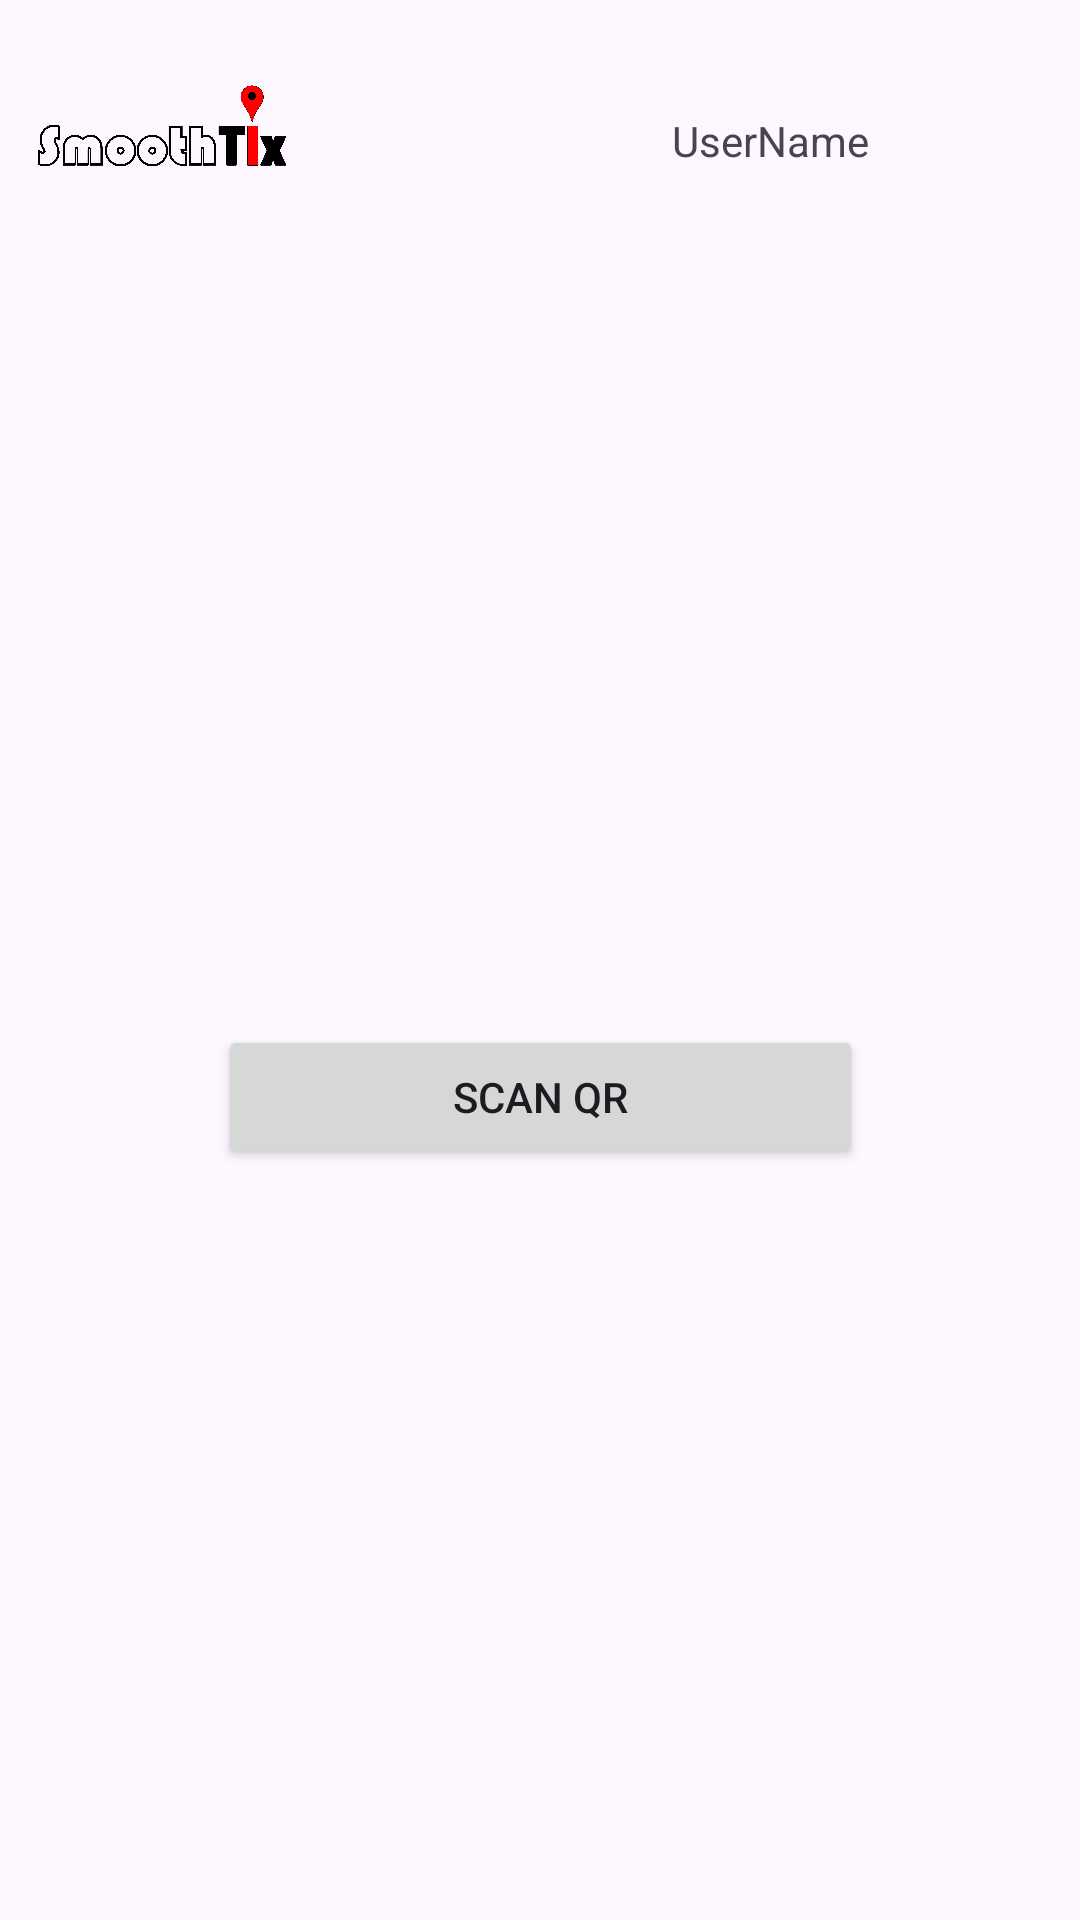

Here is an Android app screen rendered from its layout file. Give the layout XML and the strings, colors and styles it references.
<!-- AndroidManifest.xml: application theme Theme.SmoothTix -->
<!-- res/layout/activity_qr.xml -->
<?xml version="1.0" encoding="utf-8"?>
<androidx.constraintlayout.widget.ConstraintLayout xmlns:android="http://schemas.android.com/apk/res/android"
    xmlns:app="http://schemas.android.com/apk/res-auto"
    xmlns:tools="http://schemas.android.com/tools"
    android:layout_width="match_parent"
    android:layout_height="match_parent"
    android:backgroundTint="#FFFFFF">

    <ImageView
        android:id="@+id/imageView2"
        android:layout_width="106dp"
        android:layout_height="82dp"
        android:layout_marginStart="-50dp"
        android:layout_marginTop="9dp"
        app:layout_constraintEnd_toStartOf="@+id/user_name"
        app:layout_constraintHorizontal_bias="0.302"
        app:layout_constraintStart_toStartOf="parent"
        app:layout_constraintTop_toTopOf="parent"
        app:srcCompat="@drawable/logo" />

    <ImageView
        android:id="@+id/userImage"
        android:layout_width="38dp"
        android:layout_height="45dp"
        android:layout_marginTop="23dp"
        android:layout_marginEnd="2dp"
        app:layout_constraintEnd_toEndOf="parent"
        app:layout_constraintHorizontal_bias="0.955"
        app:layout_constraintStart_toStartOf="parent"
        app:layout_constraintTop_toTopOf="parent"
        app:srcCompat="@drawable/aboutme" />

    <TextView
        android:id="@+id/user_name"
        android:layout_width="wrap_content"
        android:layout_height="wrap_content"
        android:layout_marginTop="5dp"
        android:layout_marginEnd="16dp"
        android:text="UserName"
        app:layout_constraintBottom_toBottomOf="@+id/userImage"
        app:layout_constraintEnd_toStartOf="@+id/userImage"
        app:layout_constraintTop_toTopOf="parent"
        app:layout_constraintVertical_bias="0.738" />

    <Button
        android:id="@+id/scanQr"
        android:layout_width="215dp"
        android:layout_height="48dp"
        android:text="Scan QR"
        app:layout_constraintBottom_toBottomOf="parent"
        app:layout_constraintEnd_toEndOf="parent"
        app:layout_constraintStart_toStartOf="parent"
        app:layout_constraintTop_toBottomOf="@+id/imageView2" />
</androidx.constraintlayout.widget.ConstraintLayout>
<!-- resources referenced by this layout -->
<resources>
  <!-- drawable logo: png bitmap (drawable-xxhdpi, 115553 bytes) -->
  <style name="Theme.SmoothTix" parent="Base.Theme.SmoothTix" />
  <style name="Base.Theme.SmoothTix" parent="Theme.Material3.DayNight.NoActionBar">
          
          
      </style>
</resources>
